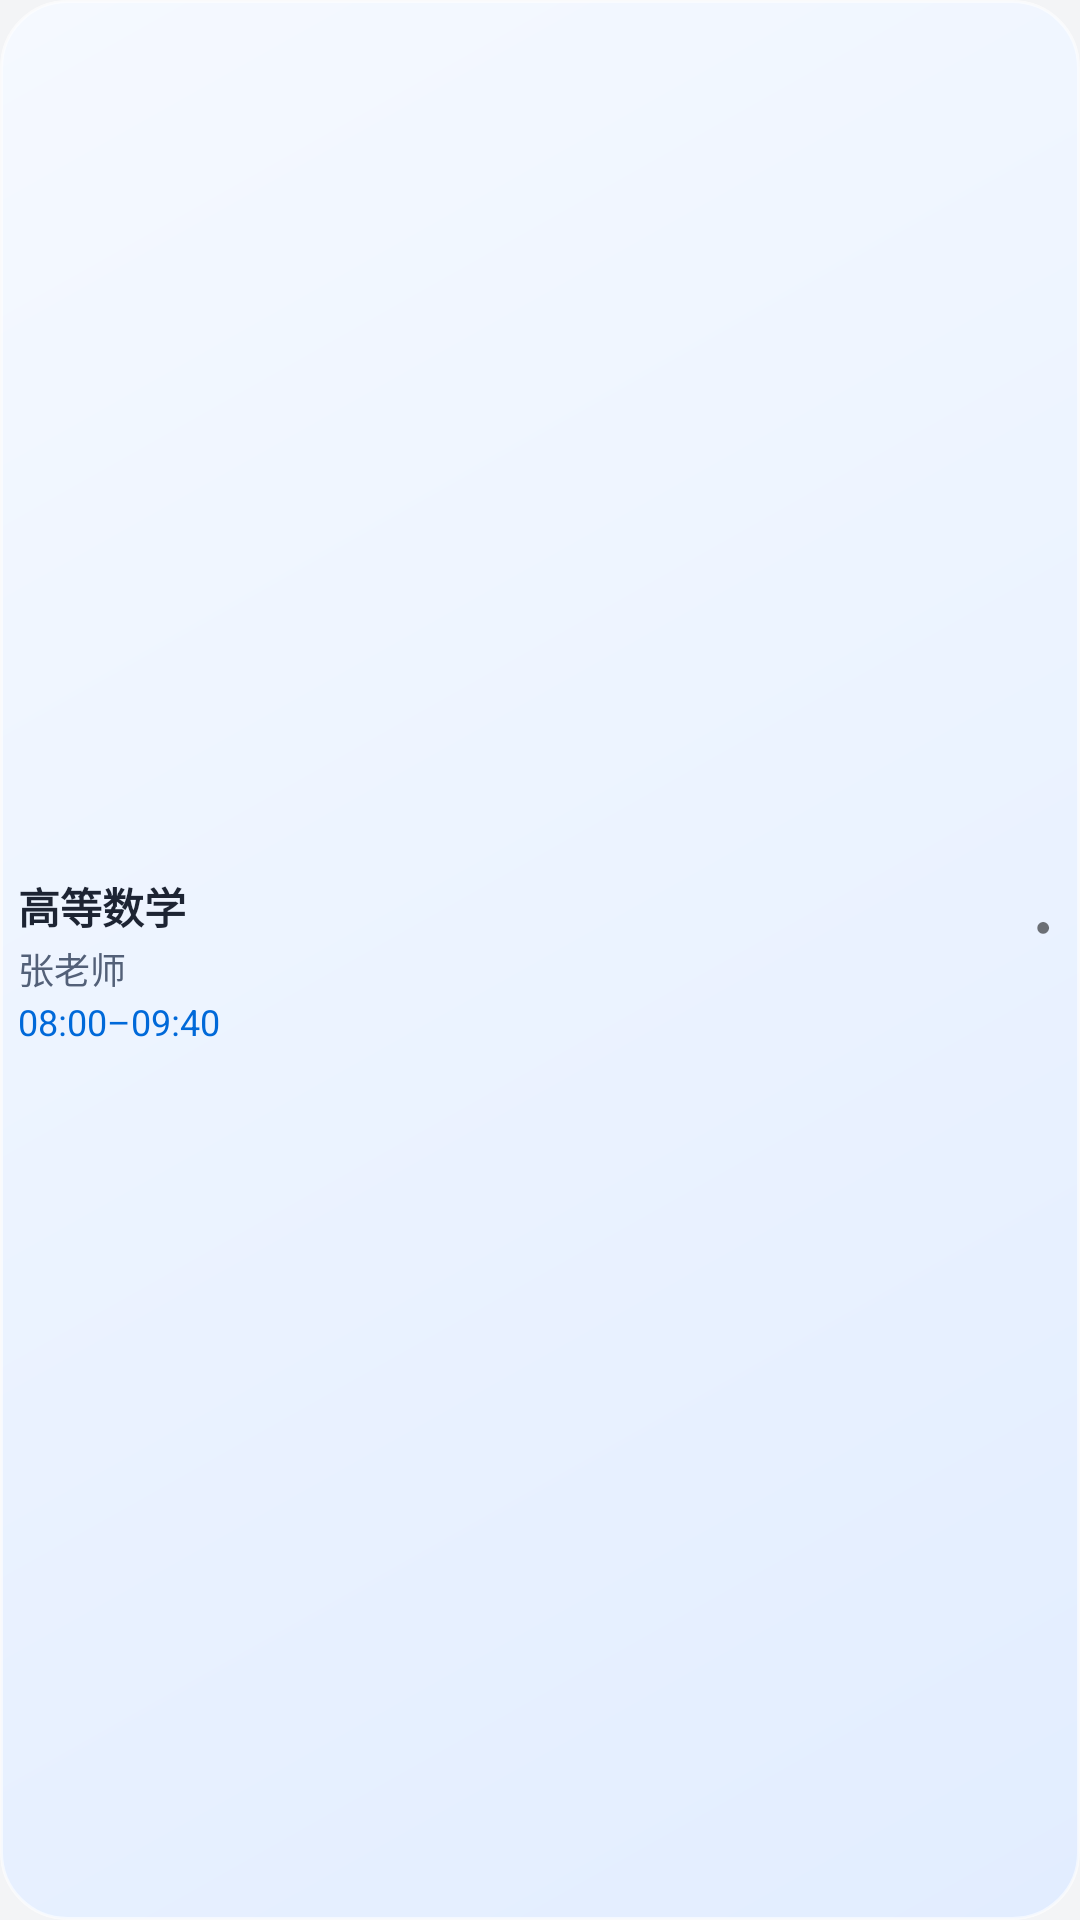

Here is an Android app screen rendered from its layout file. Give the layout XML and the strings, colors and styles it references.
<!-- AndroidManifest.xml: application theme Theme.CourseSelector -->
<!-- res/layout/schedule_widget_single.xml -->
<?xml version="1.0" encoding="utf-8"?>
<FrameLayout xmlns:android="http://schemas.android.com/apk/res/android"
    android:id="@+id/widget_surface" android:layout_width="match_parent" android:layout_height="match_parent"
    android:background="@drawable/schedule_widget_outline" android:clipToOutline="true">
    <ImageView android:id="@+id/widget_background" android:layout_width="match_parent" android:layout_height="match_parent"
        android:scaleType="centerCrop" android:contentDescription="@null" />
<LinearLayout
    android:id="@+id/widget_root" android:layout_width="match_parent" android:layout_height="match_parent"
    android:orientation="vertical" android:paddingStart="6dp" android:paddingEnd="6dp"
    android:paddingTop="6dp" android:paddingBottom="6dp" android:background="@drawable/schedule_widget_single_light">
    <LinearLayout android:id="@+id/widget_header" android:visibility="gone" android:layout_width="match_parent" android:layout_height="wrap_content"
        android:orientation="horizontal" android:gravity="center_vertical" android:paddingBottom="2dp">
        <TextView android:id="@+id/widget_heading" android:layout_width="0dp" android:layout_height="wrap_content" android:layout_weight="1"
            android:text="@string/schedule_widget_heading" android:textSize="12sp" android:textStyle="bold" android:textColor="#1D2433"
            android:includeFontPadding="false" android:maxLines="1" />
        <TextView android:id="@+id/widget_date" style="@style/ScheduleWidgetMetadata" android:layout_width="wrap_content" />
    </LinearLayout>
    <LinearLayout android:id="@+id/widget_courses" android:layout_width="match_parent" android:layout_height="0dp"
        android:layout_weight="1" android:orientation="horizontal" android:baselineAligned="false">
        <LinearLayout android:id="@+id/widget_course" android:layout_width="0dp" android:layout_height="match_parent"
            android:layout_weight="1" android:orientation="vertical" android:gravity="center_vertical">
            <TextView android:visibility="gone" android:id="@+id/widget_status" style="@style/ScheduleWidgetMetadata" android:textColor="#345DC4"
                android:layout_marginBottom="2dp" android:text="@string/schedule_widget_status" />
            <LinearLayout android:layout_width="match_parent" android:layout_height="wrap_content" android:orientation="horizontal">
                <TextView android:id="@+id/widget_name" style="@style/ScheduleWidgetCourseName" android:layout_width="0dp" android:layout_weight="1" android:text="@string/schedule_widget_preview" />
                <TextView android:id="@+id/widget_course_dot" android:layout_width="9dp" android:layout_height="wrap_content"
                    android:layout_marginStart="5dp" android:layout_marginTop="4dp" android:text="●" android:textSize="9dp"
                    android:includeFontPadding="false" android:importantForAccessibility="no" />
            </LinearLayout>
            <TextView android:id="@+id/widget_teacher" style="@style/ScheduleWidgetFullText" android:layout_marginTop="2dp"
                android:text="@string/schedule_widget_preview_teacher" />
            <TextView android:id="@+id/widget_time" style="@style/ScheduleWidgetMetadata" android:textColor="#0069D9" android:layout_marginTop="3dp"
                android:text="@string/schedule_widget_preview_time" />
            <TextView android:visibility="gone" android:id="@+id/widget_location" style="@style/ScheduleWidgetFullText" android:layout_marginTop="2dp"
                android:text="@string/schedule_widget_preview_room" />
        </LinearLayout>
        <ImageView android:id="@+id/widget_separator" android:visibility="gone" android:layout_width="1dp" android:layout_height="match_parent" android:contentDescription="@null"
            android:layout_marginStart="4dp" android:layout_marginEnd="4dp" android:layout_marginTop="6dp" android:layout_marginBottom="6dp" android:background="@android:color/transparent" />
        <LinearLayout android:id="@+id/widget_next" android:visibility="gone" android:layout_width="0dp" android:layout_height="match_parent"
            android:layout_weight="1" android:orientation="vertical" android:gravity="center_vertical">
            <TextView android:visibility="gone" android:id="@+id/widget_next_status" style="@style/ScheduleWidgetMetadata" android:textColor="#345DC4"
                android:layout_marginBottom="2dp" android:text="@string/schedule_widget_next_status" />
            <LinearLayout android:layout_width="match_parent" android:layout_height="wrap_content" android:orientation="horizontal">
                <TextView android:id="@+id/widget_next_name" style="@style/ScheduleWidgetCourseName" android:layout_width="0dp" android:layout_weight="1" android:text="@string/schedule_widget_next_preview" />
                <TextView android:id="@+id/widget_next_dot" android:layout_width="9dp" android:layout_height="wrap_content"
                    android:layout_marginStart="5dp" android:layout_marginTop="4dp" android:text="●" android:textSize="9dp"
                    android:includeFontPadding="false" android:importantForAccessibility="no" />
            </LinearLayout>
            <TextView android:id="@+id/widget_next_teacher" style="@style/ScheduleWidgetFullText" android:layout_marginTop="2dp"
                android:text="@string/schedule_widget_next_teacher" />
            <TextView android:id="@+id/widget_next_time" style="@style/ScheduleWidgetMetadata" android:textColor="#0069D9" android:layout_marginTop="3dp"
                android:text="@string/schedule_widget_next_time" />
            <TextView android:visibility="gone" android:id="@+id/widget_next_location" style="@style/ScheduleWidgetFullText" android:layout_marginTop="2dp"
                android:text="@string/schedule_widget_next_room" />
        </LinearLayout>
    </LinearLayout>
    <LinearLayout android:id="@+id/widget_empty" android:layout_width="match_parent" android:layout_height="0dp"
        android:layout_weight="1" android:orientation="vertical" android:gravity="center_vertical" android:visibility="gone">
        <TextView android:id="@+id/widget_message" style="@style/ScheduleWidgetCourseName" android:maxLines="2" />
        <TextView android:id="@+id/widget_action" style="@style/ScheduleWidgetMetadata" android:textColor="#345DC4"
            android:textSize="12sp" android:layout_marginTop="4dp" />
    </LinearLayout>
    <TextView android:id="@+id/widget_footer" style="@style/ScheduleWidgetMetadata" android:paddingTop="6dp" android:visibility="gone" />
</LinearLayout>

</FrameLayout>
<!-- resources referenced by this layout -->
<resources>
  <!-- drawable schedule_widget_outline (drawable) -->
  <shape xmlns:android="http://schemas.android.com/apk/res/android" android:shape="rectangle">
      <solid android:color="#00000000" />
      <corners android:radius="22dp" />
  </shape>
  <!-- drawable schedule_widget_single_light (drawable) -->
  <shape xmlns:android="http://schemas.android.com/apk/res/android"><corners android:radius="22dp" /><gradient android:startColor="#F5F9FF" android:endColor="#E2EDFF" android:angle="315" /><stroke android:width="1dp" android:color="#99FFFFFF" /></shape>
  <string name="schedule_widget_heading">今日课表</string>
  <string name="schedule_widget_next_preview">计算机网络</string>
  <string name="schedule_widget_next_room">明理楼 B302</string>
  <string name="schedule_widget_next_status">下一节</string>
  <string name="schedule_widget_next_teacher">李老师</string>
  <string name="schedule_widget_next_time">10:00–11:40</string>
  <string name="schedule_widget_preview">高等数学</string>
  <string name="schedule_widget_preview_room">博学楼 A205</string>
  <string name="schedule_widget_preview_teacher">张老师</string>
  <string name="schedule_widget_preview_time">08:00–09:40</string>
  <string name="schedule_widget_status">正在上课</string>
  <style name="ScheduleWidgetCourseName" parent="ScheduleWidgetFullText">
          <item name="android:textSize">14sp</item>
          <item name="android:textStyle">bold</item>
          <item name="android:textColor">#1D2433</item>
      </style>
  <style name="ScheduleWidgetFullText" parent="ScheduleWidgetMetadata">
          <item name="android:maxLines">2147483647</item>
          <item name="android:ellipsize">none</item>
          <item name="android:breakStrategy">simple</item>
          <item name="android:hyphenationFrequency">none</item>
      </style>
  <style name="ScheduleWidgetMetadata">
          <item name="android:layout_width">match_parent</item>
          <item name="android:layout_height">wrap_content</item>
          <item name="android:textSize">12sp</item>
          <item name="android:textColor">#536078</item>
          <item name="android:includeFontPadding">false</item>
          <item name="android:maxLines">1</item>
          <item name="android:ellipsize">end</item>
      </style>
  <style name="Theme.CourseSelector" parent="Theme.MaterialComponents.DayNight.NoActionBar">
          
          <item name="colorPrimary">@color/primary</item>
          <item name="colorPrimaryVariant">@color/primary_dark</item>
          <item name="colorOnPrimary">@color/white</item>
          
          <item name="colorSecondary">@color/secondary</item>
          <item name="colorSecondaryVariant">@color/teal_700</item>
          <item name="colorOnSecondary">@color/white</item>
          
          <item name="android:statusBarColor">@color/background</item>
          <item name="android:windowLightStatusBar">true</item>
          
          
          <item name="colorSurface">@color/surface</item>
          <item name="colorOnSurface">@color/text_primary</item>
          
          
          <item name="android:windowBackground">@color/background</item>
      </style>
  <color name="primary">#7C3AED</color>
  <color name="primary_dark">#5B21B6</color>
  <color name="white">#FFFFFFFF</color>
  <color name="secondary">#10B981</color>
  <color name="teal_700">#018786</color>
  <color name="background">#F3F4F6</color>
  <color name="surface">#FFFFFF</color>
  <color name="text_primary">#1F2937</color>
</resources>
